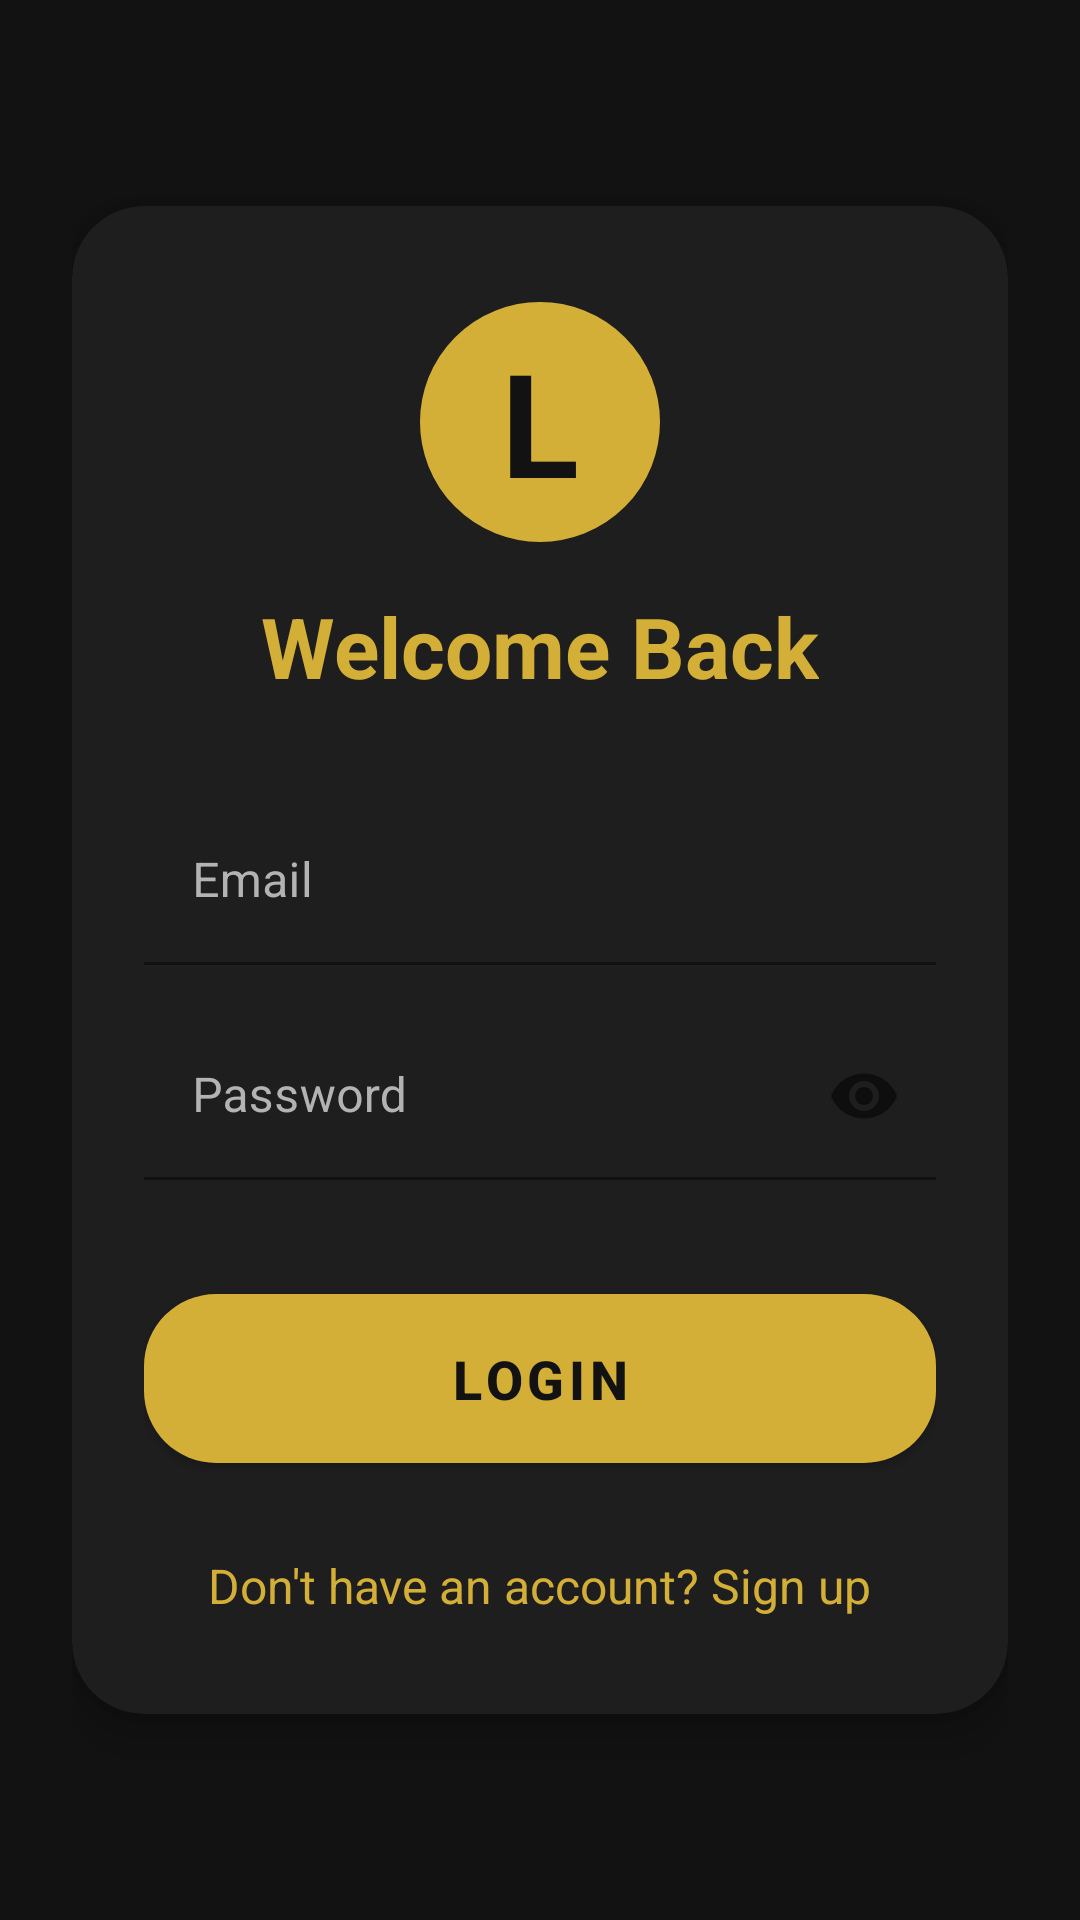

Produce the Android XML layout that renders to this screen, including the resource entries it uses.
<!-- AndroidManifest.xml: application theme Theme.GeoQuest -->
<!-- res/layout/activity_login.xml -->
<?xml version="1.0" encoding="utf-8"?>
<RelativeLayout xmlns:android="http://schemas.android.com/apk/res/android"
    xmlns:app="http://schemas.android.com/apk/res-auto"
    android:layout_width="match_parent"
    android:layout_height="match_parent"
    >

    <ImageView
        android:layout_width="match_parent"
        android:layout_height="match_parent"
        android:src="@drawable/background"
        android:scaleType="centerCrop"
        android:alpha="0.3"
        android:contentDescription="@null"
        android:importantForAccessibility="no" />

    <ScrollView
        android:layout_width="match_parent"
        android:layout_height="match_parent"
        android:fillViewport="true">

        <LinearLayout
            android:layout_width="match_parent"
            android:layout_height="wrap_content"
            android:orientation="vertical"
            android:gravity="center"
            android:padding="24dp">

            <androidx.cardview.widget.CardView
                android:layout_width="match_parent"
                android:layout_height="wrap_content"
                app:cardBackgroundColor="@color/surface_dark"
                app:cardCornerRadius="24dp"
                app:cardElevation="8dp">

                <LinearLayout
                    android:layout_width="match_parent"
                    android:layout_height="wrap_content"
                    android:orientation="vertical"
                    android:gravity="center_horizontal"
                    android:paddingTop="32dp"
                    android:paddingBottom="24dp"
                    android:paddingHorizontal="24dp">

                    <TextView
                        android:layout_width="80dp"
                        android:layout_height="80dp"
                        android:text="L"
                        android:textSize="48sp"
                        android:textStyle="bold"
                        android:textColor="@color/bg_dark"
                        android:gravity="center"
                        android:backgroundTint="@color/gold_accent"
                        android:background="@drawable/bg_circle_logo"
                        android:layout_marginBottom="16dp" />

                    <TextView
                        android:layout_width="wrap_content"
                        android:layout_height="wrap_content"
                        android:text="Welcome Back"
                        android:textSize="28sp"
                        android:textStyle="bold"
                        android:textColor="@color/gold_accent"
                        android:layout_marginBottom="32dp" />

                    <com.google.android.material.textfield.TextInputLayout
                        android:layout_width="match_parent"
                        android:layout_height="wrap_content"
                        android:hint="Email"
                        android:textColorHint="@color/text_secondary"
                        android:layout_marginBottom="16dp"
                        app:boxBackgroundColor="@android:color/transparent">

                        <com.google.android.material.textfield.TextInputEditText
                            android:id="@+id/etLoginEmail"
                            android:layout_width="match_parent"
                            android:layout_height="wrap_content"
                            android:textColor="@color/text_primary"
                            android:inputType="textEmailAddress" />
                    </com.google.android.material.textfield.TextInputLayout>

                    <com.google.android.material.textfield.TextInputLayout
                        android:layout_width="match_parent"
                        android:layout_height="wrap_content"
                        android:hint="Password"
                        android:textColorHint="@color/text_secondary"
                        android:layout_marginBottom="32dp"
                        app:endIconMode="password_toggle"
                        app:boxBackgroundColor="@android:color/transparent">

                        <com.google.android.material.textfield.TextInputEditText
                            android:id="@+id/etLoginPassword"
                            android:layout_width="match_parent"
                            android:layout_height="wrap_content"
                            android:textColor="@color/text_primary"
                            android:inputType="textPassword" />
                    </com.google.android.material.textfield.TextInputLayout>

                    <com.google.android.material.button.MaterialButton
                        android:id="@+id/btnLoginSubmit"
                        android:layout_width="match_parent"
                        android:layout_height="wrap_content"
                        android:text="Login"
                        android:textSize="18sp"
                        android:textStyle="bold"
                        android:padding="16dp"
                        app:cornerRadius="24dp"
                        app:backgroundTint="@color/gold_accent"
                        android:textColor="@color/bg_dark"
                        android:layout_marginBottom="16dp" />

                    <TextView
                        android:id="@+id/tvGoToSignUp"
                        android:layout_width="wrap_content"
                        android:layout_height="wrap_content"
                        android:text="Don't have an account? Sign up"
                        android:textColor="@color/gold_accent"
                        android:textSize="16sp"
                        android:padding="8dp" />

                </LinearLayout>

            </androidx.cardview.widget.CardView>

        </LinearLayout>
    </ScrollView>

</RelativeLayout>
<!-- resources referenced by this layout -->
<resources>
  <color name="bg_dark">#121212</color>
  <color name="gold_accent">#D4AF37</color>
  <color name="surface_dark">#1E1E1E</color>
  <color name="text_primary">#FFFFFF</color>
  <color name="text_secondary">#B3B3B3</color>
  <!-- drawable bg_circle_logo (drawable) -->
  <?xml version="1.0" encoding="utf-8"?>
  <shape xmlns:android="http://schemas.android.com/apk/res/android"
      android:shape="oval">
      <solid android:color="#1976D2" />
      <stroke android:width="4dp" android:color="#BBDEFB" />
      <size android:width="100dp" android:height="100dp" />
  </shape>
  <style name="Theme.GeoQuest" parent="Base.Theme.GeoQuest" />
  <style name="Base.Theme.GeoQuest" parent="Theme.MaterialComponents.DayNight.NoActionBar">
          
          <item name="colorPrimary">@color/gold_accent</item>
          <item name="colorPrimaryVariant">@color/gold_accent_variant</item>
          <item name="colorOnPrimary">@color/bg_dark</item>
          
          <item name="android:colorBackground">@color/bg_dark</item>
          <item name="colorSurface">@color/surface_dark</item>
          <item name="colorError">@color/error_red</item>
          
          <item name="android:textColorPrimary">@color/text_primary</item>
          <item name="android:textColorSecondary">@color/text_secondary</item>
          
          <item name="android:windowBackground">@color/bg_dark</item>
          <item name="android:navigationBarColor">@color/bg_dark</item>
          <item name="android:statusBarColor">@color/bg_dark</item>
      </style>
  <color name="gold_accent_variant">#AA8A2A</color>
  <color name="error_red">#CF6679</color>
</resources>
